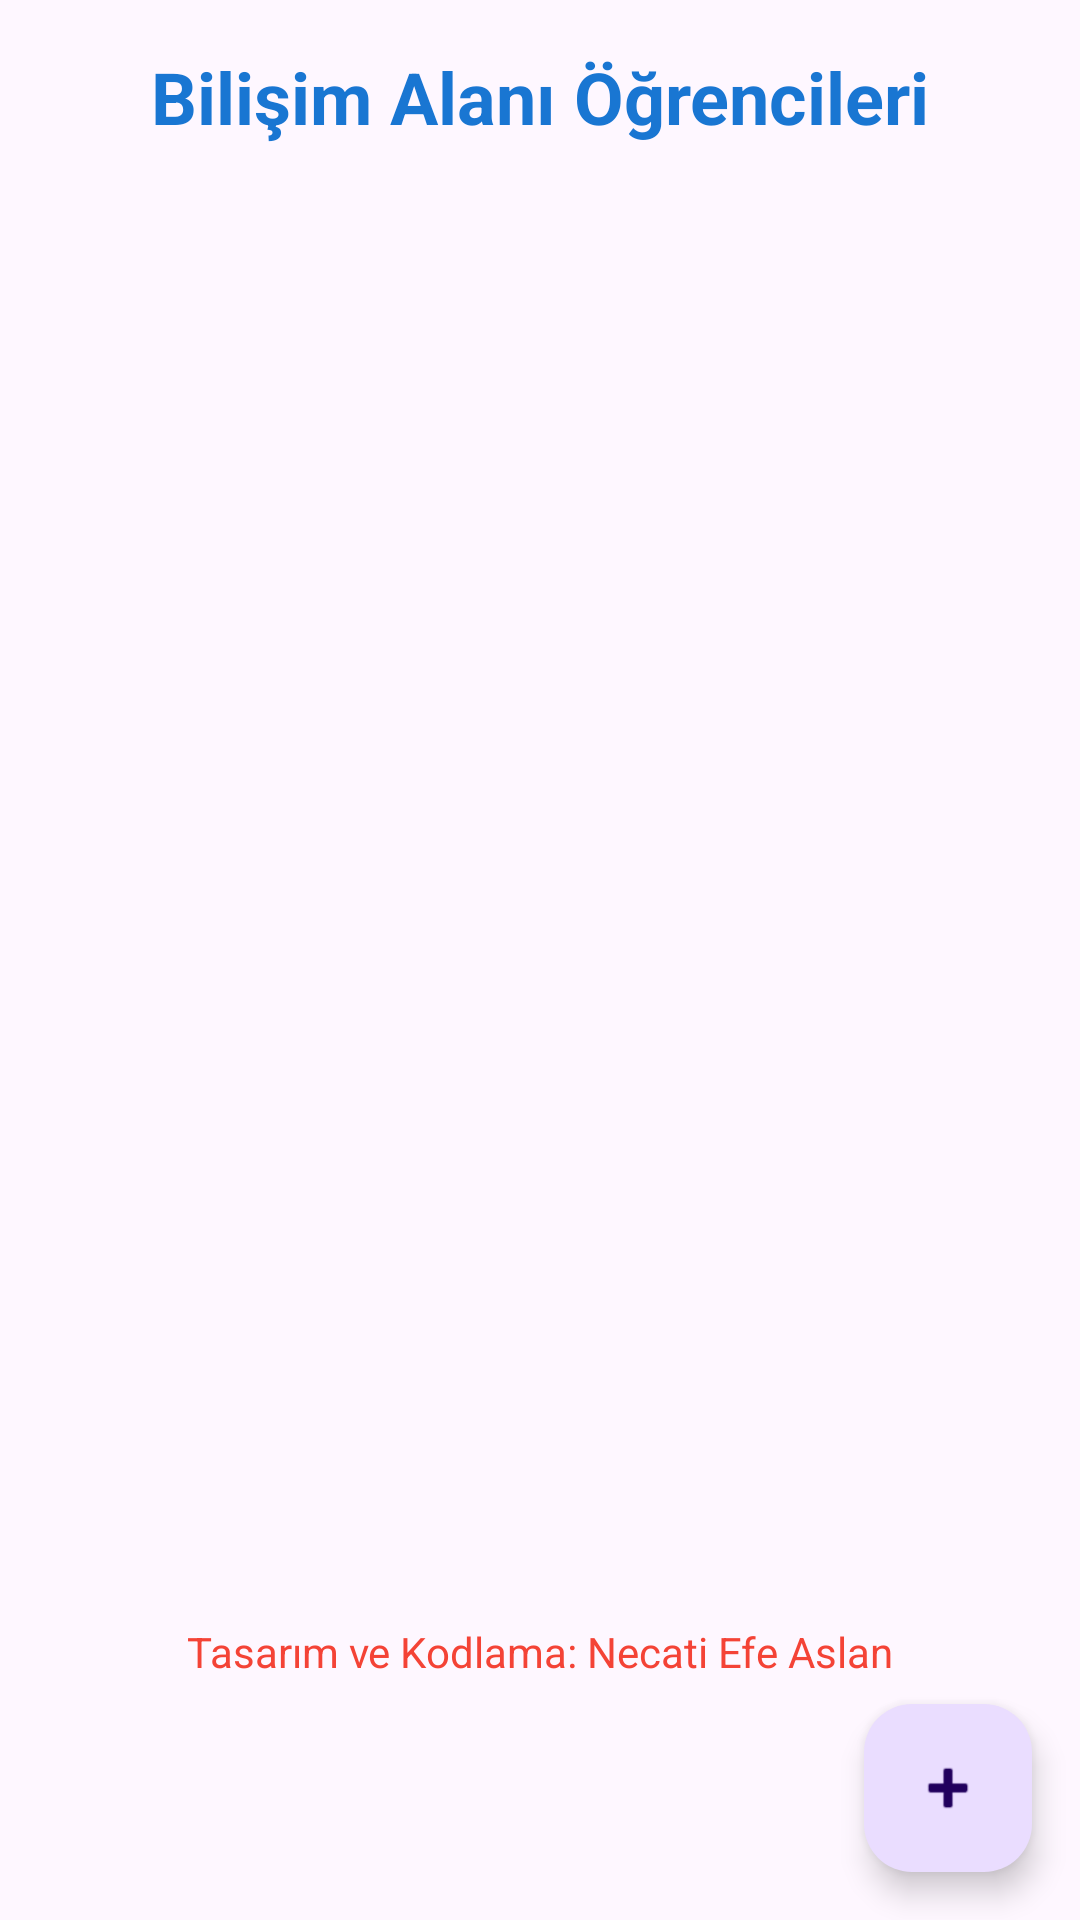

Produce the Android XML layout that renders to this screen, including the resource entries it uses.
<!-- AndroidManifest.xml: application theme Theme.VeriListeleme -->
<!-- res/layout/activity_main.xml -->
<?xml version="1.0" encoding="utf-8"?>
<androidx.constraintlayout.widget.ConstraintLayout xmlns:android="http://schemas.android.com/apk/res/android"
    xmlns:app="http://schemas.android.com/apk/res-auto"
    xmlns:tools="http://schemas.android.com/tools"
    android:layout_width="match_parent"
    android:layout_height="match_parent"
    tools:context=".MainActivity">

    
    <TextView
        android:id="@+id/tvHeader"
        android:layout_width="wrap_content"
        android:layout_height="wrap_content"
        android:text="Bilişim Alanı Öğrencileri"
        android:textSize="24sp"
        android:textStyle="bold"
        android:textColor="#1976D2"
        app:layout_constraintTop_toTopOf="parent"
        app:layout_constraintStart_toStartOf="parent"
        app:layout_constraintEnd_toEndOf="parent"
        android:layout_marginTop="16dp"/>

    
    <androidx.recyclerview.widget.RecyclerView
        android:id="@+id/recyclerView"
        android:layout_width="0dp"
        android:layout_height="0dp"
        android:layout_margin="8dp"
        app:layout_constraintTop_toBottomOf="@id/tvHeader"
        app:layout_constraintBottom_toTopOf="@id/tvFooter"
        app:layout_constraintStart_toStartOf="parent"
        app:layout_constraintEnd_toEndOf="parent"/>

    
    <TextView
        android:id="@+id/tvFooter"
        android:layout_width="wrap_content"
        android:layout_height="wrap_content"
        android:text="Tasarım ve Kodlama: Necati Efe Aslan"
        android:textSize="14sp"
        android:textColor="#F44336"
        app:layout_constraintBottom_toTopOf="@id/fabAdd"
        app:layout_constraintStart_toStartOf="parent"
        app:layout_constraintEnd_toEndOf="parent"
        android:layout_marginBottom="8dp"/>

    
    <com.google.android.material.floatingactionbutton.FloatingActionButton
        android:id="@+id/fabAdd"
        android:layout_width="wrap_content"
        android:layout_height="wrap_content"
        android:contentDescription="Ekle"
        android:layout_margin="16dp"
        app:srcCompat="@android:drawable/ic_input_add"
        app:layout_constraintBottom_toBottomOf="parent"
        app:layout_constraintEnd_toEndOf="parent"/>
</androidx.constraintlayout.widget.ConstraintLayout>
<!-- resources referenced by this layout -->
<resources>
  <style name="Theme.VeriListeleme" parent="Base.Theme.VeriListeleme" />
  <style name="Base.Theme.VeriListeleme" parent="Theme.Material3.DayNight.NoActionBar">
          
          
      </style>
</resources>
